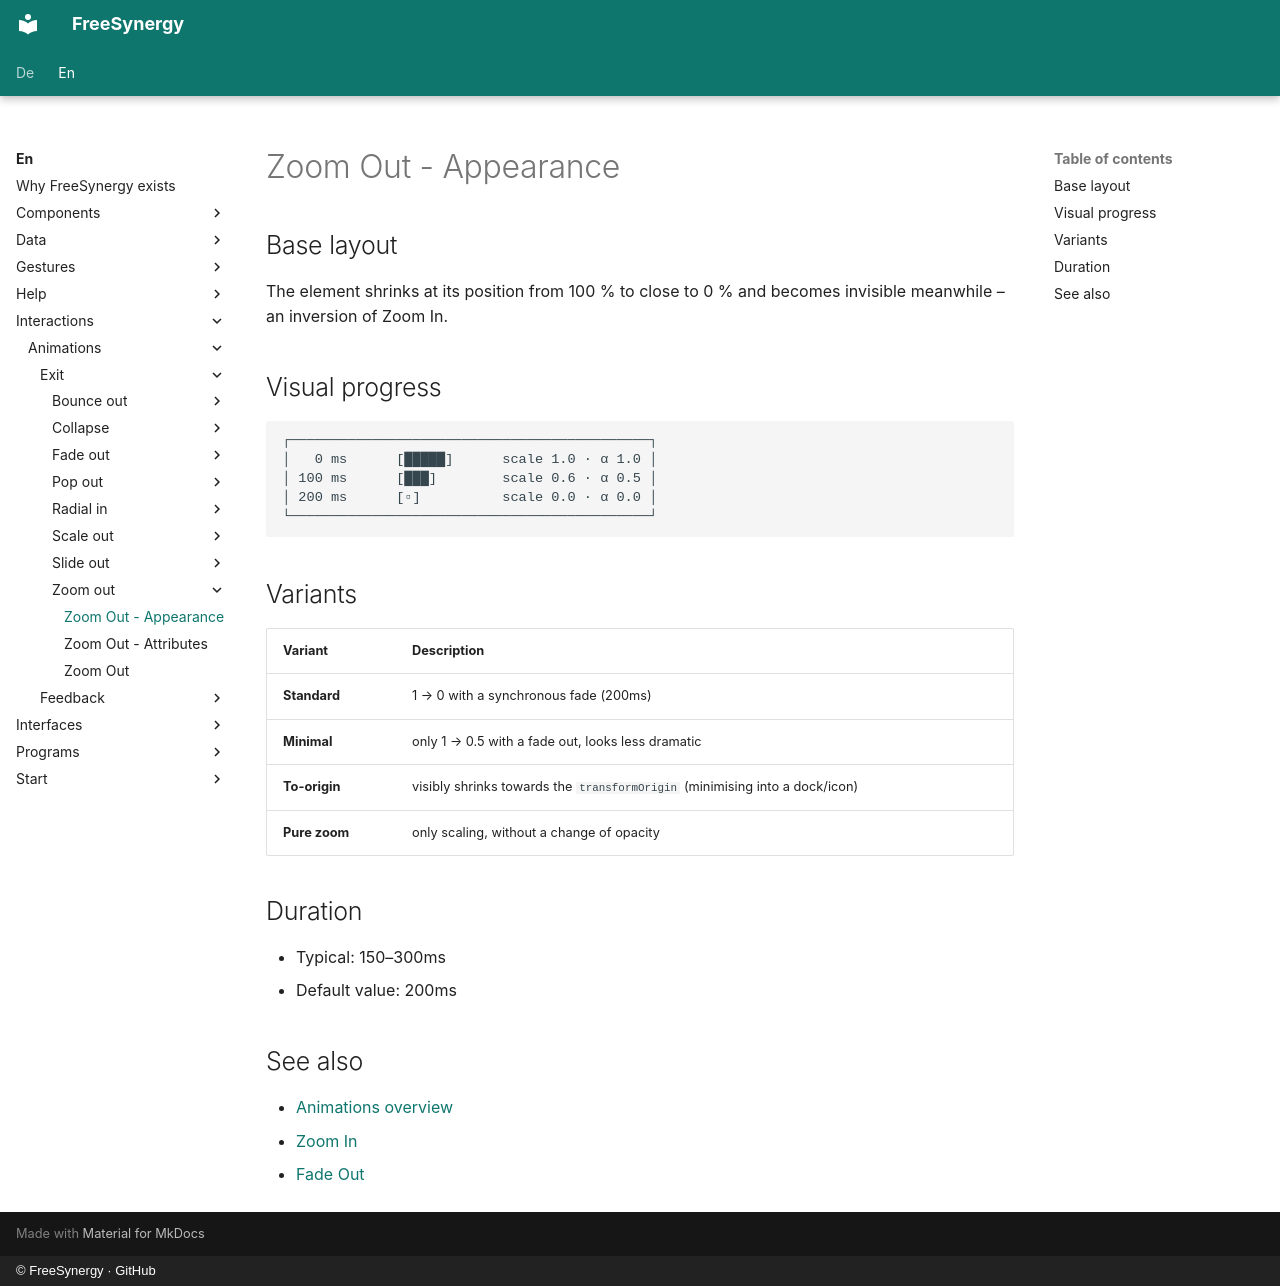

repository: FreeSynergy/fs-documentation · page: en/interactions/animations/exit/zoom-out/appearance/index.html · generator: mkdocs · copyright: © FreeSynergy · GitHub

# Zoom Out - Appearance

## Base layout

The element shrinks at its position from 100 % to close to 0 % and becomes
invisible meanwhile – an inversion of Zoom In.

## Visual progress

```
┌────────────────────────────────────────────┐
│   0 ms      [█████]      scale 1.0 · α 1.0 │
│ 100 ms      [███]        scale 0.6 · α 0.5 │
│ 200 ms      [▫]          scale 0.0 · α 0.0 │
└────────────────────────────────────────────┘
```

## Variants

| Variant | Description |
|---------|-------------|
| **Standard** | 1 → 0 with a synchronous fade (200ms) |
| **Minimal** | only 1 → 0.5 with a fade out, looks less dramatic |
| **To-origin** | visibly shrinks towards the `transformOrigin` (minimising into a dock/icon) |
| **Pure zoom** | only scaling, without a change of opacity |

## Duration

- Typical: 150–300ms
- Default value: 200ms

## See also

- [Animations overview](../../index.md)
- [Zoom In](../../entrance/zoom-in/description.md)
- [Fade Out](../fade-out/description.md)
